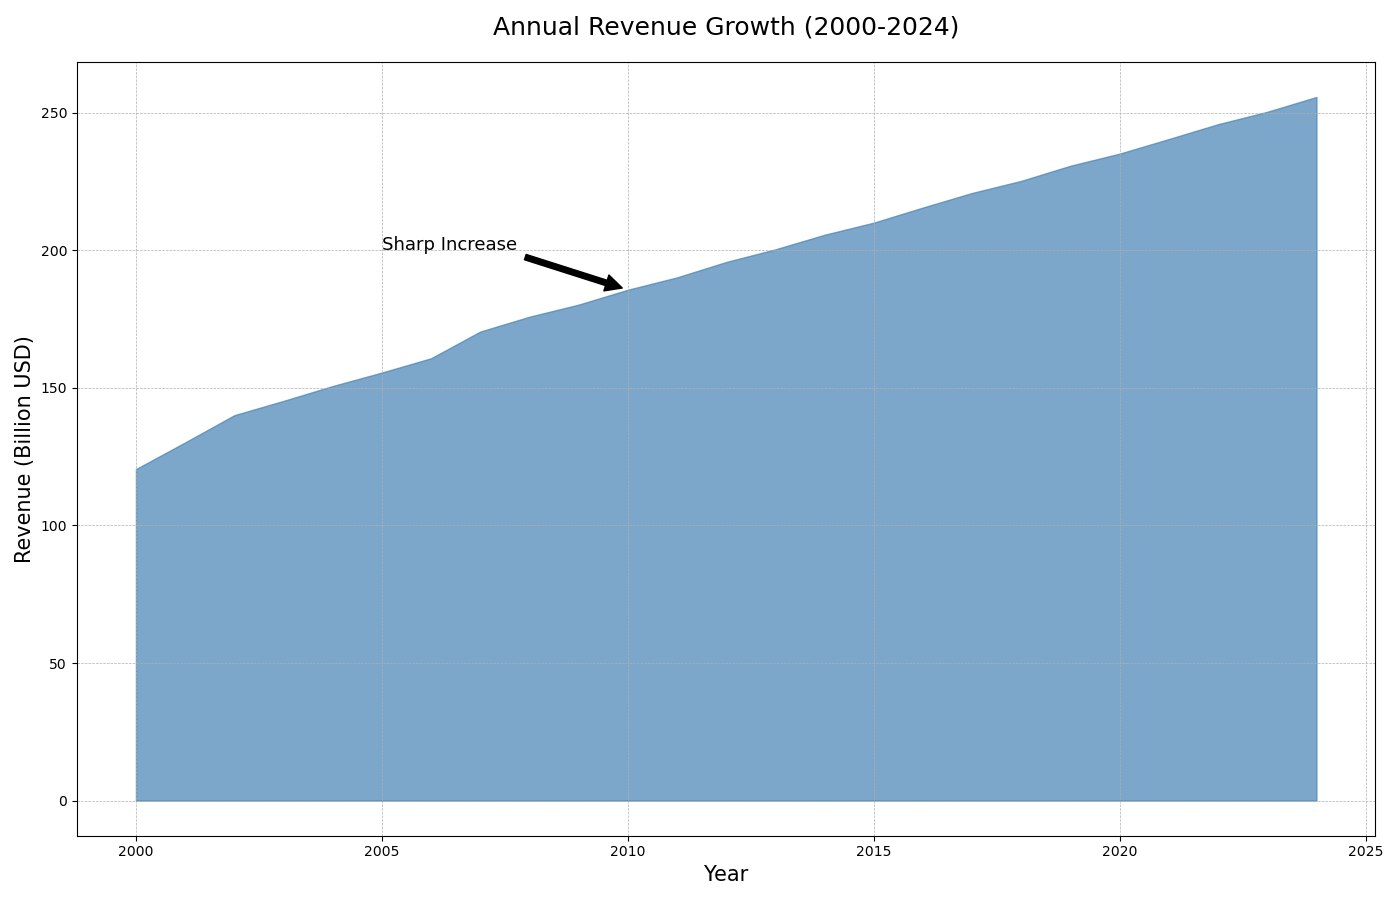

The file beside this chart, header and first rows:
Year, Revenue (Billion USD)
2000, 120.5
2001, 130.2
2002, 140.1
2003, 145.3
2004, 150.7
2005, 155.6
2006, 160.8
2007, 170.5
2008, 175.9
2009, 180.3
2010, 185.7
2011, 190.2
2012, 195.8
2013, 200.4
2014, 205.7
2015, 210.1
2016, 215.6
2017, 220.9
2018, 225.3
2019, 230.8
2020, 235.2
2021, 240.5
2022, 245.9
2023, 250.4
2024, 255.8
